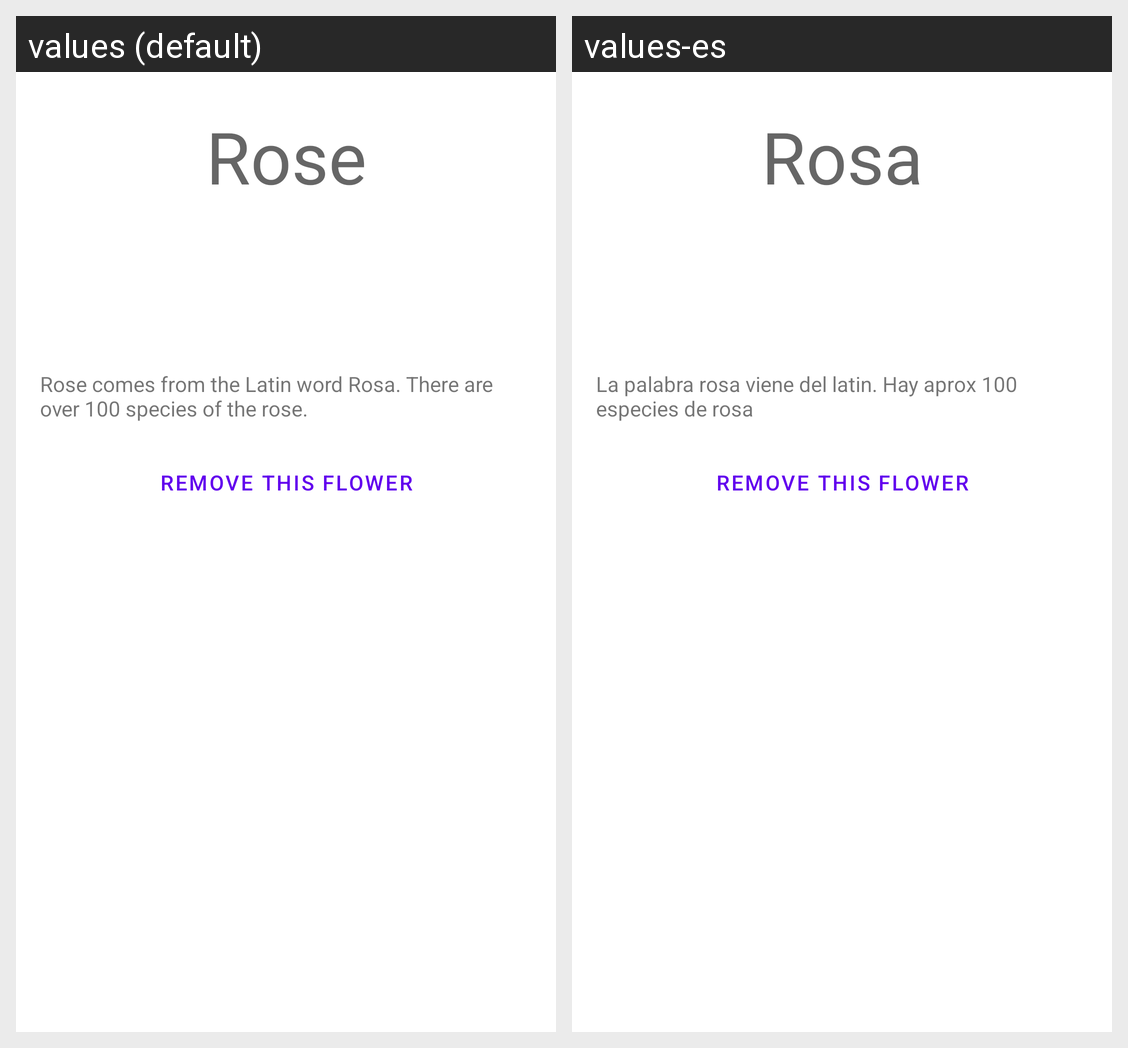

This grid shows one Android layout under two languages. Give, for every string resource on the screen, its name, the default text and each shown locale's text.
Android screen res/layout/layout_fragment_flower_detail.xml rendered under 2 locales, left to right: values (default), values-es. Device: Nexus 5 (rendered at 1080×1920; each locale shown at half size, 540×960, under a caption strip naming it); theme Theme.MyReciclerV.
Strings drawn on this screen, with the default value and each locale's value (text and hints the layout hard-codes, and strings that could not be matched under every locale, appear in the picture but are not listed):

flower1_name
  values: Rose
  values-es: Rosa

flower1_description
  values: Rose comes from the Latin word Rosa. There are over 100 species of the rose.
  values-es: La palabra rosa viene del latin. Hay aprox 100 especies de rosa

remove_this_flower
  values: Remove this flower
  values-es: Remove this flower
